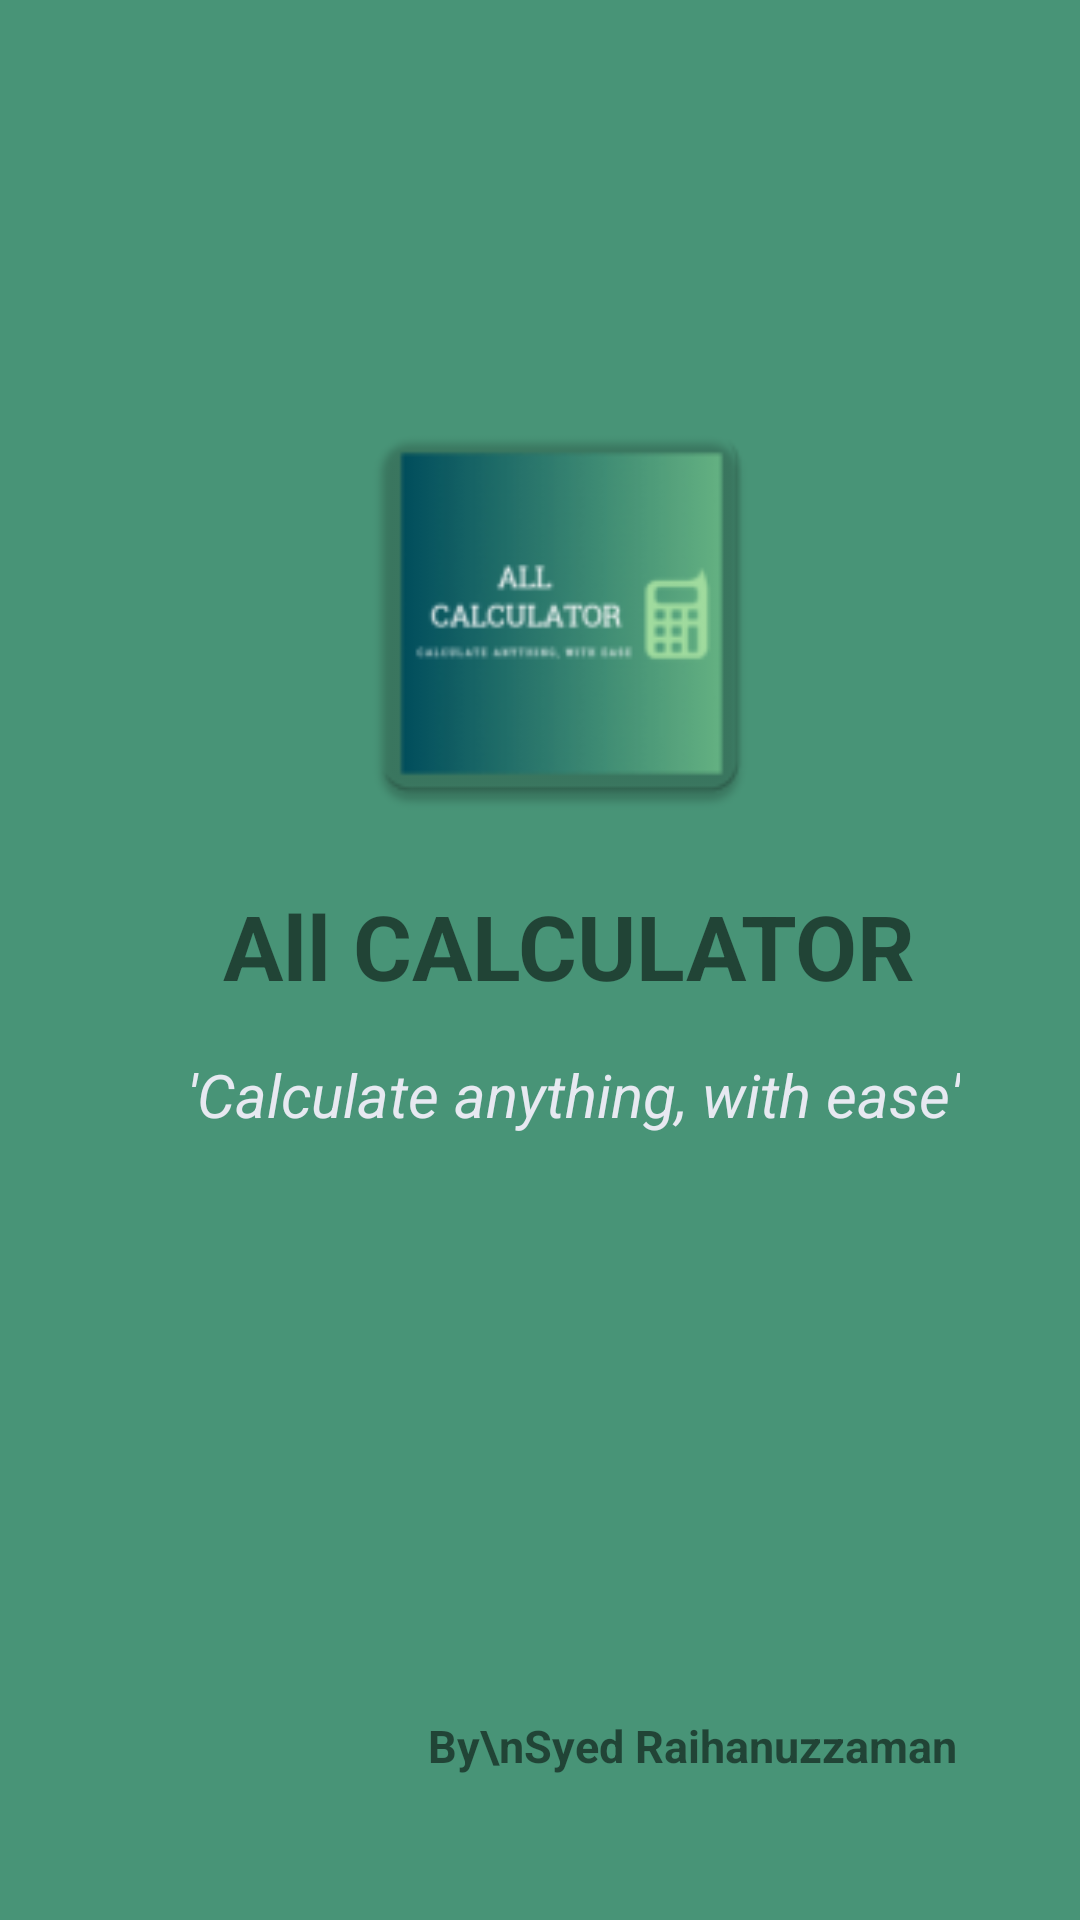

Reconstruct the res/layout file that produces this screen, plus the resources it refers to.
<!-- AndroidManifest.xml: application theme Theme.ABCalculation -->
<!-- res/layout/activity_splash_screen.xml -->
<?xml version="1.0" encoding="utf-8"?>
<androidx.constraintlayout.widget.ConstraintLayout xmlns:android="http://schemas.android.com/apk/res/android"
    xmlns:app="http://schemas.android.com/apk/res-auto"
    xmlns:tools="http://schemas.android.com/tools"
    android:layout_width="match_parent"
    android:layout_height="match_parent"
    android:background="#489477"
    tools:context=".SplashScreen">

    <ImageView
        android:id="@+id/imageView"
        android:layout_width="150dp"
        android:layout_height="150dp"
        android:background="@mipmap/mainlogo"
        app:layout_constraintBottom_toBottomOf="parent"
        app:layout_constraintEnd_toEndOf="parent"
        app:layout_constraintHorizontal_bias="0.532"
        app:layout_constraintStart_toStartOf="parent"
        app:layout_constraintTop_toTopOf="parent"
        app:layout_constraintVertical_bias="0.263" />

    <TextView
        android:id="@+id/textView4"
        android:layout_width="wrap_content"
        android:layout_height="wrap_content"
        android:layout_marginTop="16dp"
        android:text="All CALCULATOR"
        android:textSize="30sp"
        android:textStyle="bold"
        app:layout_constraintEnd_toEndOf="@+id/imageView"
        app:layout_constraintHorizontal_bias="0.463"
        app:layout_constraintStart_toStartOf="@+id/imageView"
        app:layout_constraintTop_toBottomOf="@+id/imageView" />

    <TextView
        android:layout_width="wrap_content"
        android:layout_height="wrap_content"
        android:layout_marginTop="16dp"
        android:text="'Calculate anything, with ease'"
        android:textColor="#E7E9F1"
        android:textStyle="italic"
        android:textSize="20sp"
        app:layout_constraintEnd_toEndOf="@+id/textView4"
        app:layout_constraintHorizontal_bias="0.45"
        app:layout_constraintStart_toStartOf="@+id/textView4"
        app:layout_constraintTop_toBottomOf="@+id/textView4" />

    <TextView
        android:layout_width="wrap_content"
        android:layout_height="wrap_content"
        android:layout_marginBottom="48dp"
        android:text="By\nSyed Raihanuzzaman"
        android:textAlignment="center"
        android:gravity="center"
        android:textSize="15sp"
        android:textStyle="bold"
        app:layout_constraintBottom_toBottomOf="parent"
        app:layout_constraintEnd_toEndOf="parent"
        app:layout_constraintHorizontal_bias="0.776"
        app:layout_constraintStart_toStartOf="parent" />

</androidx.constraintlayout.widget.ConstraintLayout>
<!-- resources referenced by this layout -->
<resources>
  <!-- mipmap mainlogo: webp bitmap (mipmap-hdpi, 1798 bytes) -->
  <style name="Theme.ABCalculation" parent="Base.Theme.ABCalculation" />
  <style name="Base.Theme.ABCalculation" parent="Theme.MaterialComponents.DayNight.DarkActionBar">
          
          
      </style>
</resources>
